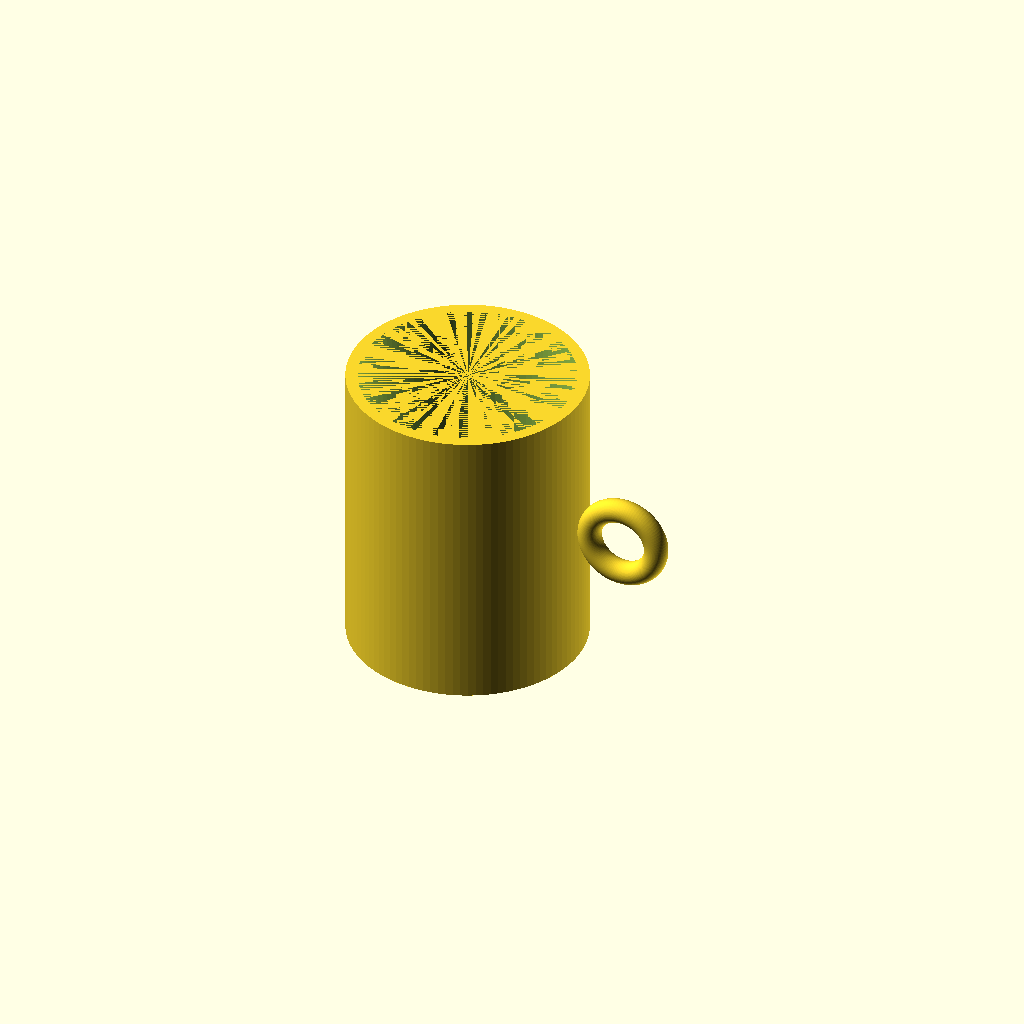
Cell 1: the model at its default parameters.
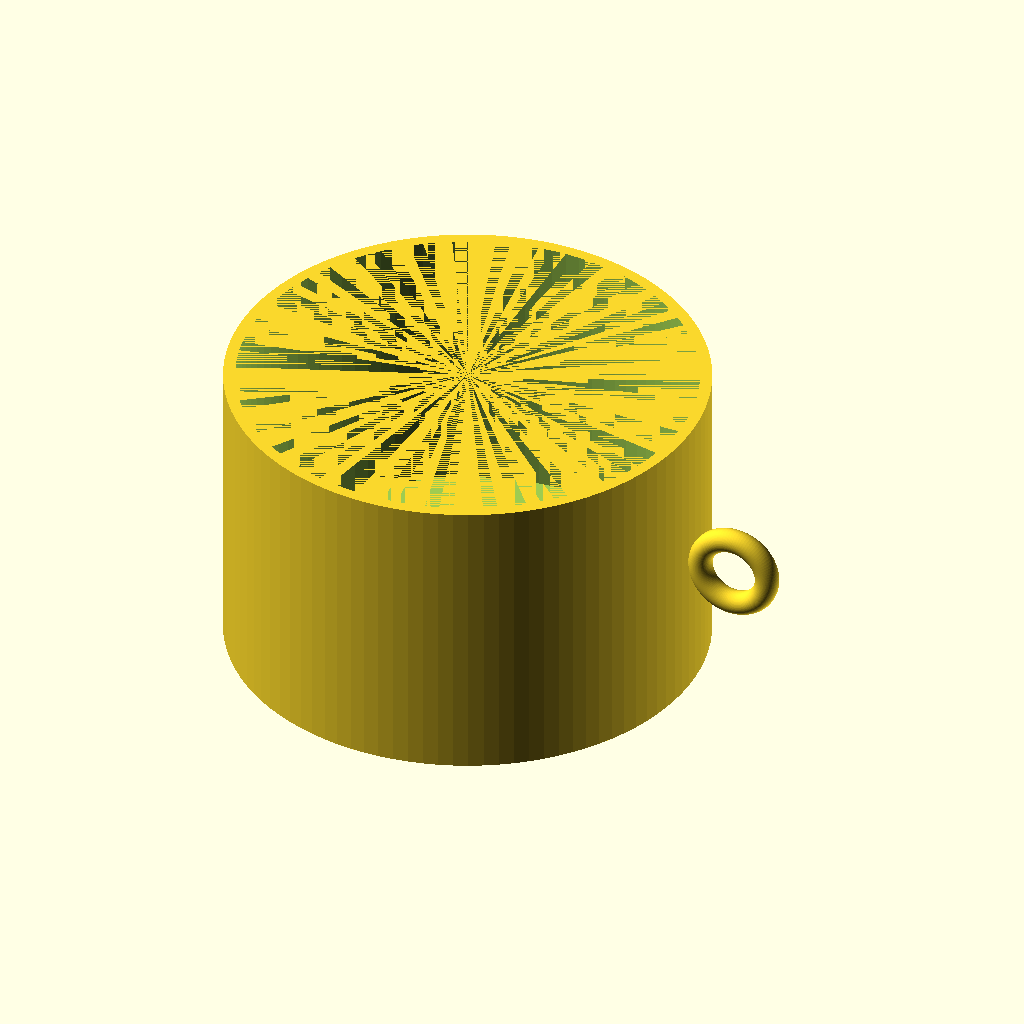
Cell 2: outer_radius = 80 (everything else at default).
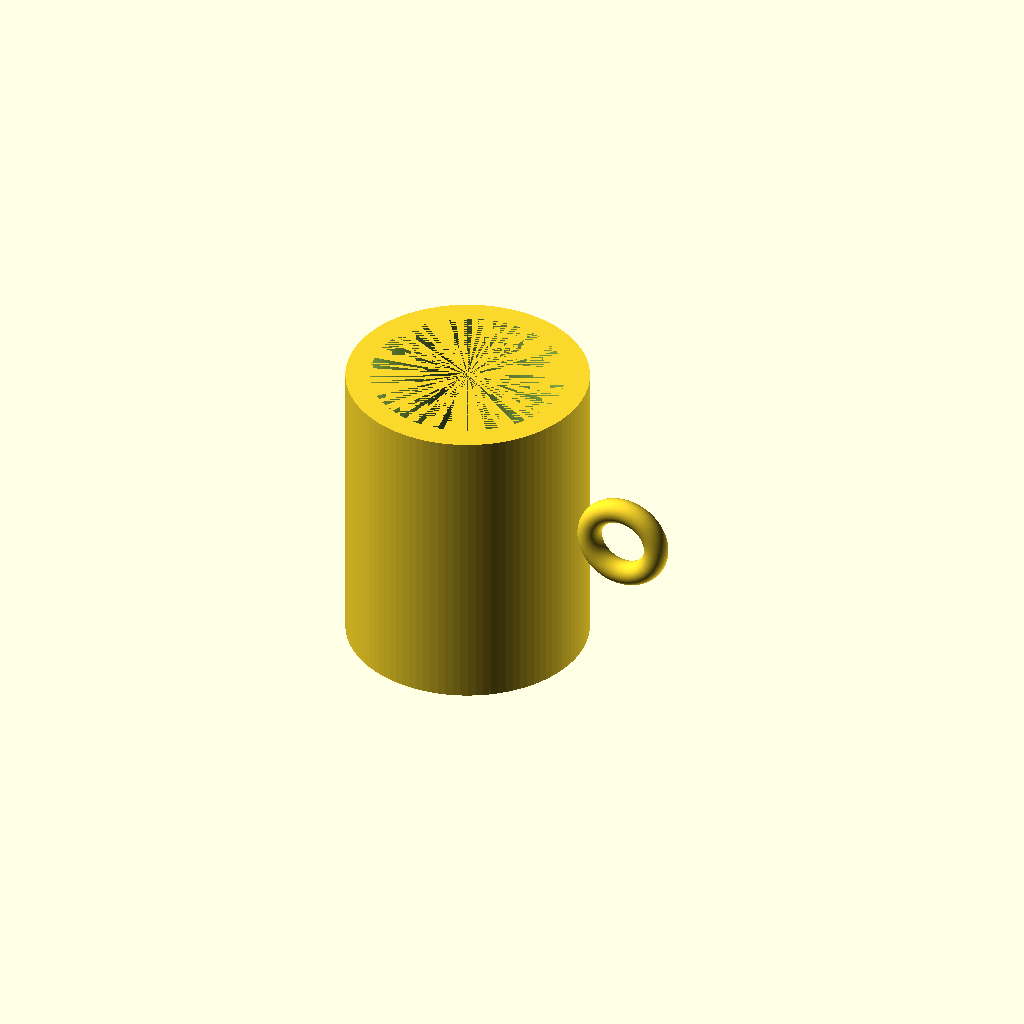
Cell 3 — wall_thickness set to 8, the other parameters unchanged.
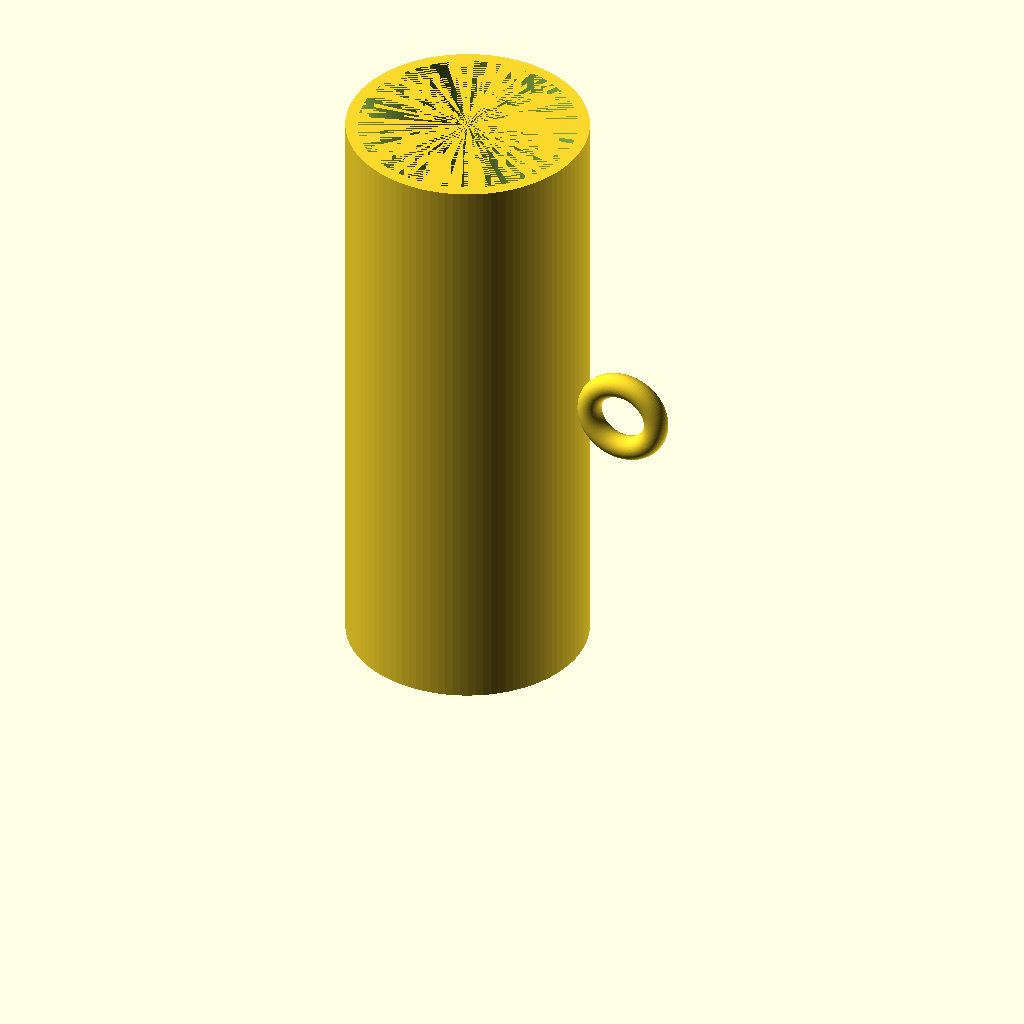
Cell 4: the same model with height = 200.
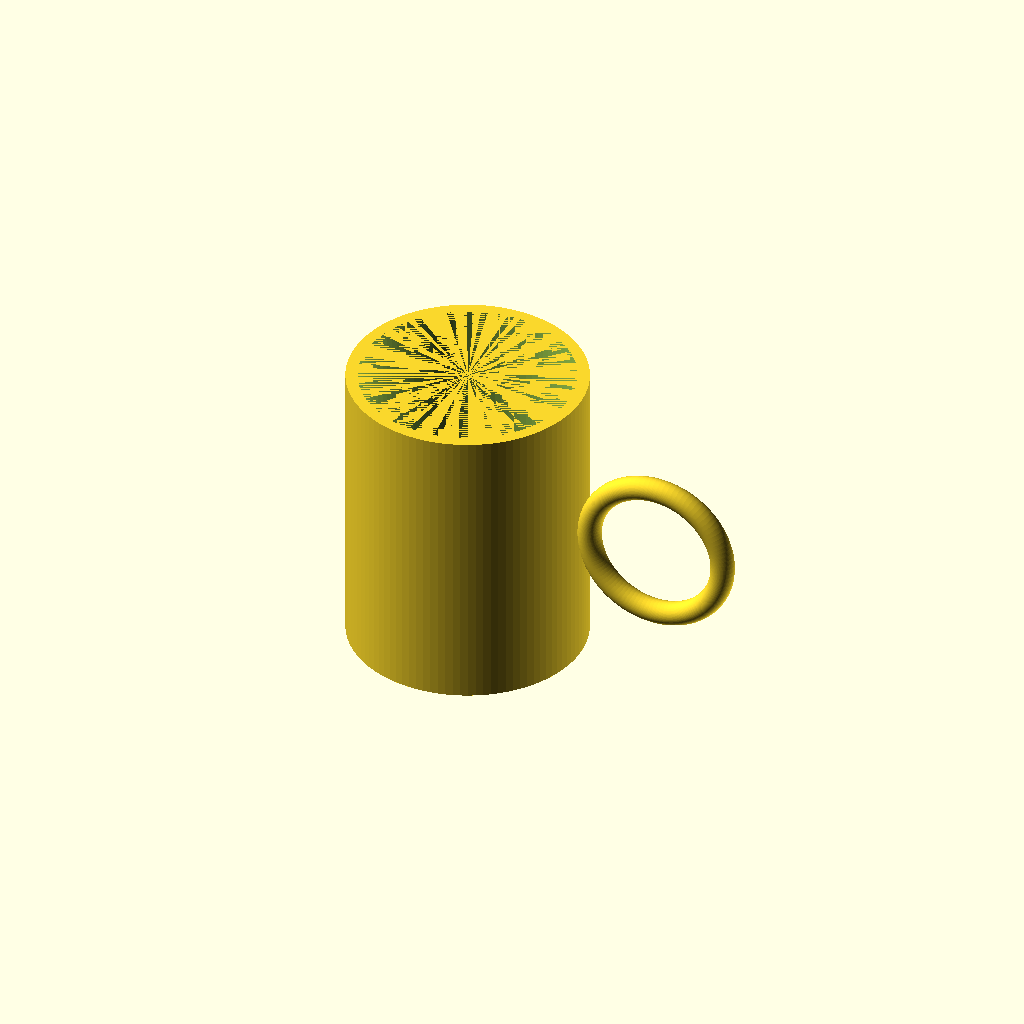
Cell 5: the same model with handle_R = 24.
All cells are drawn from one camera (rotation 55°, 0°, 25°, orthographic, colour scheme Cornfield), so only the parameter changes between them.
Source of the model, results/tier-1-mug/iter-png-1_gpt-5.1-codex-max-8c32c71ca6e4-2026-04-28T19-16-24-482Z/final.scad:
$fn = 100;

outer_radius = 40;
wall_thickness = 4;
height = 100;
bottom_thickness = 6;

handle_R = 12;
handle_r = 4;
handle_center_z = height / 2;

module mug() {
    difference() {
        cylinder(h = height, r = outer_radius);
        translate([0, 0, bottom_thickness])
            cylinder(h = height - bottom_thickness, r = outer_radius - wall_thickness);
    }
}

module ring_handle() {
    translate([outer_radius + handle_R + handle_r, 0, handle_center_z])
        rotate([90, 0, 0])
            rotate_extrude(angle = 360)
                translate([handle_R, 0, 0])
                    circle(r = handle_r);
}

union() {
    mug();
    ring_handle();
}
Customizer parameters (derived from the source; name, type, default, range or options):
outer_radius: number, default 40
wall_thickness: number, default 4
height: number, default 100
bottom_thickness: number, default 6
handle_R: number, default 12
handle_r: number, default 4
